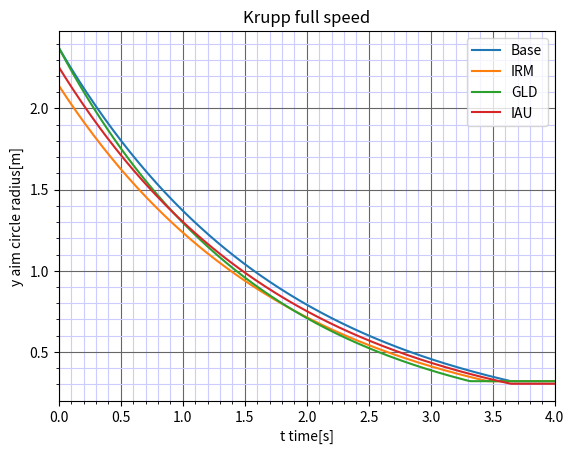

Write the Python code that produced this figure.
import matplotlib.pyplot as plt
import numpy as np

path = 'C:\\Users\\<user>\\Documents\\Aimtime tings'

t = np.linspace(0, 7, 500)

ticks = np.arange(0,101, 5)

BC_acc = 0.32
BC_speed = 35
BC_coeff = 0.21
BC_aim_time = 1.82

vstabs_coeff = 0.8
irm_coeff = 0.9
iau_coeff = 0.95
gld_coeff = 1/1.1


def aimfunc(bloom=1, aimTime=3, accuracy=0.3):
    arr = bloom * np.exp(-t/aimTime)
    result = np.maximum(arr, accuracy)
    return result

def bloomFunc(accuracy=0.3, speed=65, coeff=0.3):
    return accuracy * np.sqrt(1+(speed*coeff)**2)


BC_base_bloom = bloomFunc(BC_acc, BC_speed, BC_coeff)
BC_vstabs_bloom = bloomFunc(BC_acc, BC_speed, vstabs_coeff*BC_coeff)
BC_irm_bloom = bloomFunc(BC_acc, BC_speed, irm_coeff*BC_coeff)
BC_gld_bloom = bloomFunc(BC_acc, BC_speed, BC_coeff)
BC_iau_bloom = bloomFunc(iau_coeff*BC_acc, BC_speed, BC_coeff)


fig, ax = plt.subplots()

ax.plot(t, aimfunc(BC_base_bloom, BC_aim_time, BC_acc), label='Base', linewidth=1.5)
#ax.plot(t, aimfunc(BC_vstabs_bloom, BC_aim_time, BC_acc), label='VS', linewidth=2.5)
ax.plot(t, aimfunc(BC_irm_bloom, BC_aim_time, BC_acc), label='IRM', linewidth=1.5)
ax.plot(t, aimfunc(BC_gld_bloom, gld_coeff*BC_aim_time, BC_acc), label='GLD', linewidth=1.5)
ax.plot(t, aimfunc(BC_iau_bloom, BC_aim_time, iau_coeff*BC_acc), label='IAU', linewidth=1.5)

ax.set_xlim([0, 4])
#ax.set_ylim([0.3, 0.5])
ax.set_xlabel('t time[s]')
ax.set_ylabel('y aim circle radius[m]')
ax.set_title('Krupp full speed')
ax.grid(which='major', color='#666666', linestyle='-')
ax.grid(which='minor', color='#ccccff', linestyle='-')
plt.minorticks_on()
ax.legend()

plt.show()
#plt.savefig('smol.png', dpi=600, format='png')





